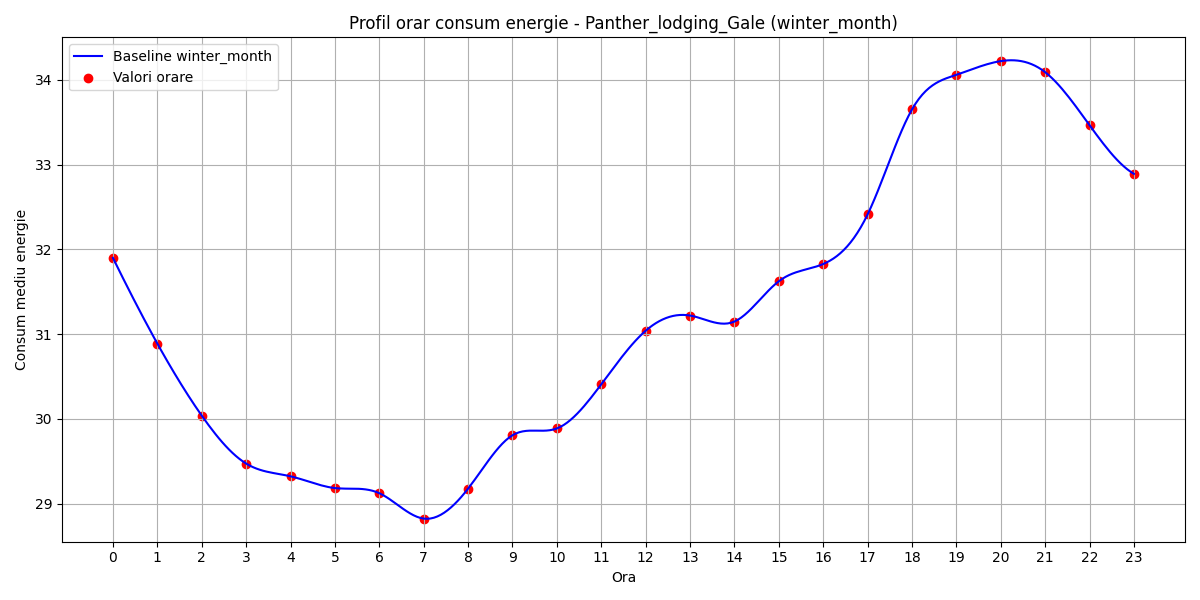

Source data for this figure (header and first rows):
hour, B(t)
0, 31.9
1, 30.89
2, 30.04
3, 29.47
4, 29.32
5, 29.18
6, 29.12
7, 28.82
8, 29.18
9, 29.81
10, 29.89
11, 30.41
12, 31.04
13, 31.22
14, 31.15
15, 31.62
16, 31.83
17, 32.41
18, 33.65
19, 34.06
20, 34.22
21, 34.09
22, 33.46
23, 32.89
